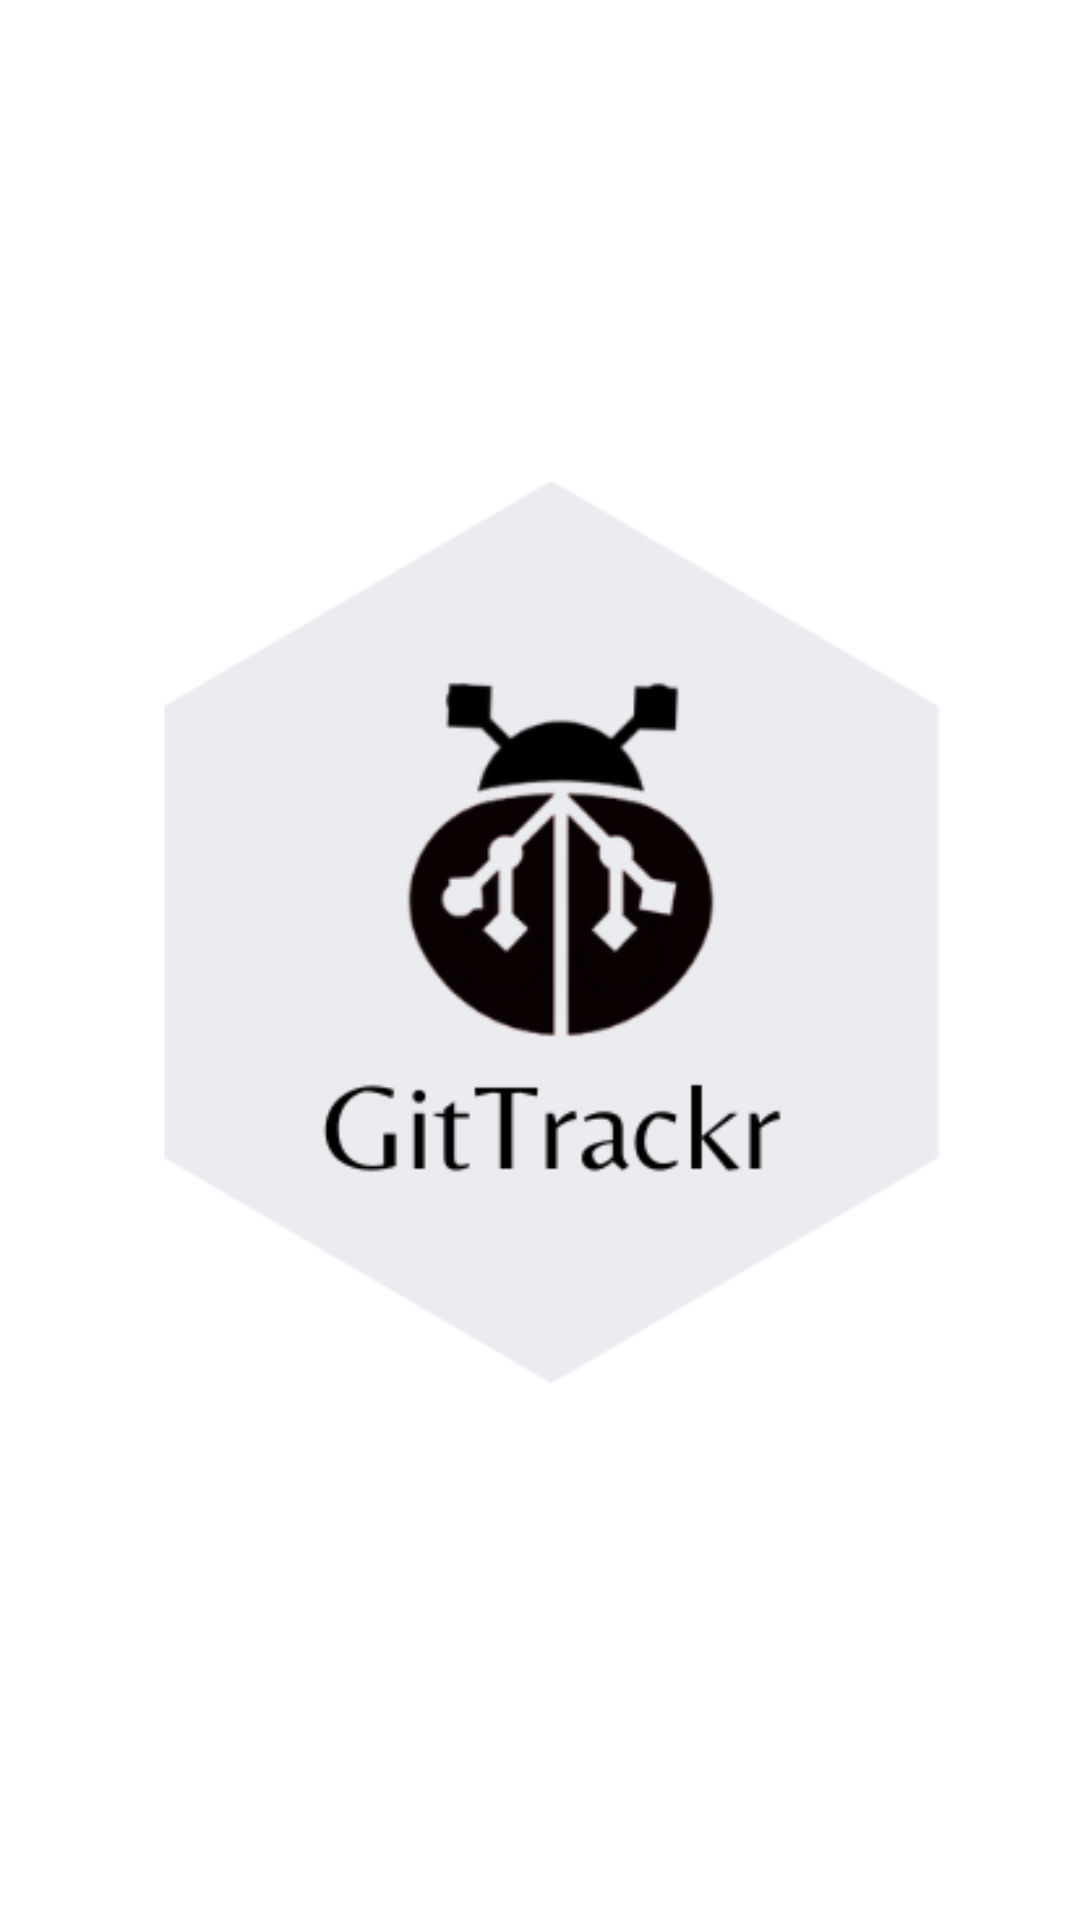

Android layout source for this screen:
<!-- AndroidManifest.xml: application theme Theme.GitTrackr -->
<!-- res/layout/activity_splash.xml -->
<?xml version="1.0" encoding="utf-8"?>
<androidx.constraintlayout.widget.ConstraintLayout xmlns:android="http://schemas.android.com/apk/res/android"
    xmlns:app="http://schemas.android.com/apk/res-auto"
    xmlns:tools="http://schemas.android.com/tools"
    android:layout_width="match_parent"
    android:layout_height="match_parent"
    android:background="@color/white"
    tools:context=".SplashActivity">

    <ImageView
        android:layout_width="match_parent"
        android:layout_height="match_parent"
        android:src="@drawable/logo"/>

</androidx.constraintlayout.widget.ConstraintLayout>
<!-- resources referenced by this layout -->
<resources>
  <!-- drawable logo: png bitmap (drawable, 24309 bytes) -->
  <style name="Theme.GitTrackr" parent="Theme.MaterialComponents.DayNight.NoActionBar">
          
          <item name="colorPrimary">@color/purple_500</item>
          <item name="colorPrimaryVariant">@color/purple_700</item>
          <item name="colorOnPrimary">@color/white</item>
          
          <item name="colorSecondary">@color/teal_200</item>
          <item name="colorSecondaryVariant">@color/teal_700</item>
          <item name="colorOnSecondary">@color/black</item>
          
          <item name="android:statusBarColor" tools:targetApi="l">?attr/colorPrimaryVariant</item>
          
      </style>
  <!-- not gathered from this repository: default colours our renderer supplied (Android Studio template values) -->
  <color name="purple_500">#FF6200EE</color>
  <color name="purple_700">#FF3700B3</color>
  <color name="teal_200">#FF03DAC5</color>
  <color name="teal_700">#FF018786</color>
  <color name="black">#FF000000</color>
  <color name="white">#FFFFFFFF</color>
</resources>
